Run: headless pygame with SDL's dummy video driver; simulated clock (each Clock.tick advances the game by its frame time, no real sleeping); random seed 0; keys injected as events and as key.get_pressed() state; mouse plan: one left click at the window centre at the start of phase 2, then a move to the lower-right quarter at the start of phase 3.
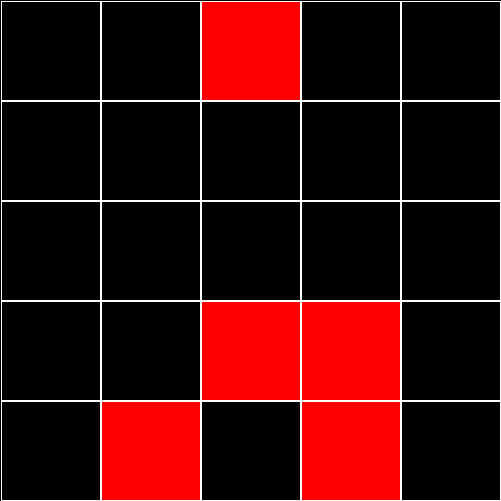
Frame 1 of 4 · flips 1–60 · no input
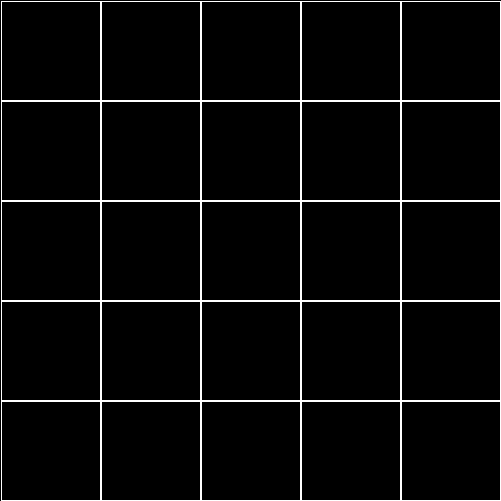
Frame 2 of 4 · flips 61–180 · clicked the window centre · tapped SPACE, RETURN · held RIGHT (→), D
Frame 3 of 4 · flips 181–300 · moved the mouse to the lower-right quarter · held DOWN (↓), S · screen unchanged from frame 2, image omitted
Frame 4 of 4 · flips 301–420 · held LEFT (←), A, UP (↑), W · screen unchanged from frame 3, image omitted

The pygame program that drew these frames:

import copy
import random

import pygame


class Board:
    # создание поля
    def __init__(self, width, height):
        self.width = width
        self.height = height
        self.board = [[-1] * self.width for _ in range(self.height)]
        # значения по умолчанию
        self.left = 10
        self.top = 10
        self.cell_size = 30

    def render(self, screen):
        for y in range(self.height):
            for x in range(self.width):
                pygame.draw.rect(screen, pygame.Color("white"),
                                 (x * self.cell_size + self.left, y * self.cell_size + self.top,
                                  self.cell_size, self.cell_size), 1)

    # настройка внешнего вида
    def set_view(self, left, top, cell_size):
        self.left = left
        self.top = top
        self.cell_size = cell_size

    def get_cell(self, mouse_pos):
        x_click, y_click = mouse_pos
        x_cell = (x_click - self.left) // self.cell_size
        y_cell = (y_click - self.top) // self.cell_size
        if x_cell < 0 or x_cell >= self.width or y_cell < 0 or y_cell >= self.height:
            return None
        return x_cell, y_cell

    def get_click(self, mouse_pos):
        cell = self.get_cell(mouse_pos)
        if cell:
            self.on_click(cell)

    def on_click(self, cell):
        print(cell)

    # генерацию следующего поколения (метод класса Board)
    def next_move(self):
        # сохраняем поле
        tmp_board = copy.deepcopy(self.board)
        # пересчитываем
        for y in range(self.height):
            for x in range(self.width):
                # сумма окружающих клеток
                s = 0
                for dy in range(-1, 2):
                    for dx in range(-1, 2):
                        if x + dx < 0 or x + dx >= self.width or y + dy < 0 or y + dy >= self.height:
                            continue
                        s += self.board[y + dy][x + dx]
                s -= self.board[y][x]
                if s == 3:
                    tmp_board[y][x] = 1
                elif s < 2 or s > 3:
                    tmp_board[y][x] = 0
        # обновляем поле
        self.board = copy.deepcopy(tmp_board)


class Minesweeper(Board):
    # создание поля
    def __init__(self, width, height, count):
        super().__init__(width, height)
        #self.count = count
        n_mines = set()
        while len(n_mines) != count:
            x, y = random.randint(0, self.width - 1), random.randint(0, self.height - 1)
            n_mines.add((x, y))
        for cell in n_mines:
            self.board[cell[0]][cell[1]] = 10




    def render(self, screen):
        for y in range(self.height):
            for x in range(self.width):
                if self.board[y][x] == 10:
                    pygame.draw.rect(screen, pygame.Color(255, 0, 0),
                                     (x * self.cell_size + self.left, y * self.cell_size + self.top,
                                      self.cell_size, self.cell_size))
                pygame.draw.rect(screen, pygame.Color("white"), (
                    x * self.cell_size + self.left, y * self.cell_size + self.top, self.cell_size,
                    self.cell_size), 1)

    def on_click(self, cell):
        print(cell)
        self.board[cell[1]][cell[0]] = 1


def main():
    pygame.init()
    size = 501, 501
    screen = pygame.display.set_mode(size)
    clock = pygame.time.Clock()
    FPS = 60

    board = Minesweeper(5, 5, 5)
    board.set_view(1, 1, 100)

    running = True
    while running:
        for event in pygame.event.get():
            if event.type == pygame.QUIT:
                running = False
            if event.type == pygame.MOUSEBUTTONDOWN and event.button == 1:
                board.get_click(event.pos)
            # Генерируем следующее поколение по нажатию клавиши "пробел"
            if event.type == pygame.KEYDOWN and event.key == pygame.K_SPACE:
                board.next_move()
        screen.fill((0, 0, 0))
        board.render(screen)
        pygame.display.flip()
        clock.tick(FPS)
    pygame.quit()


if __name__ == '__main__':
    main()
